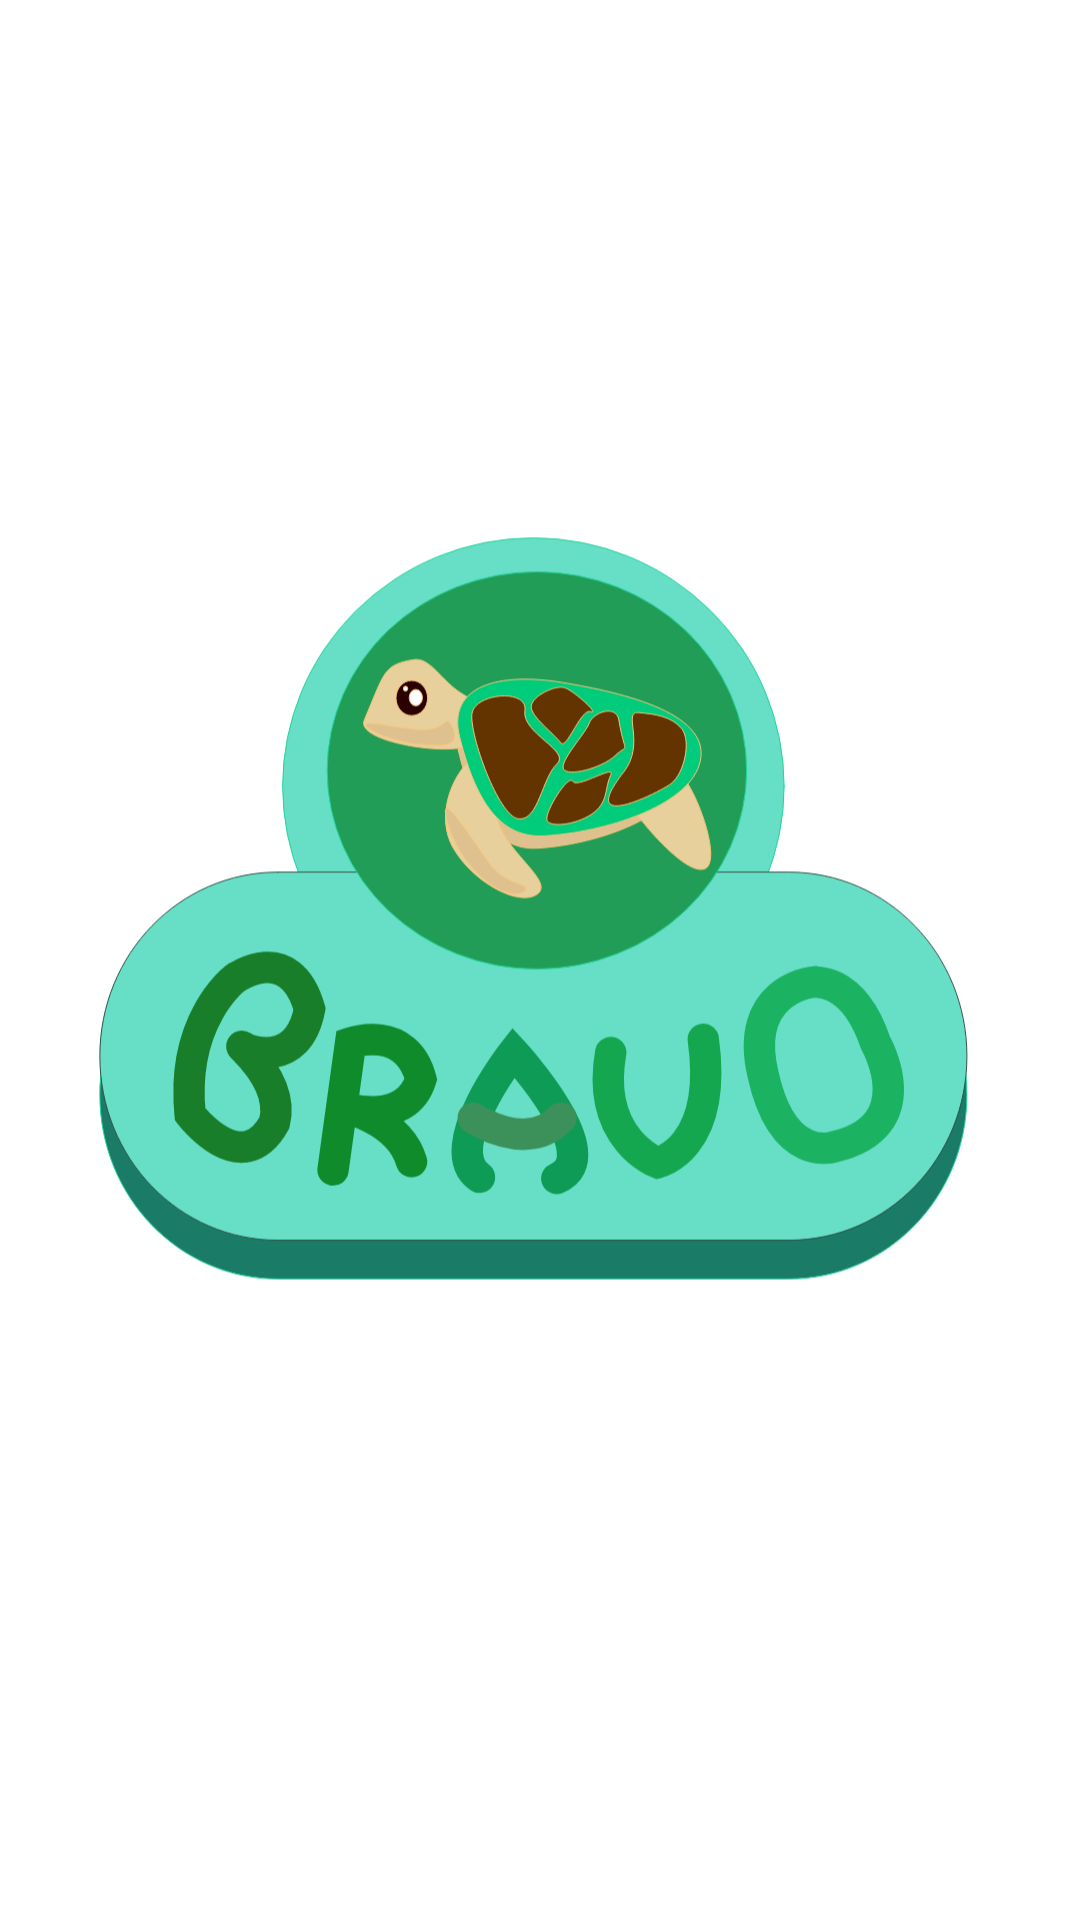

Produce the Android XML layout that renders to this screen, including the resource entries it uses.
<!-- AndroidManifest.xml: activity theme Theme.MyApplication.Popme -->
<!-- res/layout/activity_turtle.xml -->
<?xml version="1.0" encoding="utf-8"?>
<androidx.constraintlayout.widget.ConstraintLayout xmlns:android="http://schemas.android.com/apk/res/android"
    xmlns:app="http://schemas.android.com/apk/res-auto"
    xmlns:tools="http://schemas.android.com/tools"
    android:layout_width="match_parent"
    android:layout_height="match_parent"
    android:background="#00000000"
    tools:context=".TurtleActivity">

    <ImageView
        android:id="@+id/imageView5"
        android:layout_width="0dp"
        android:layout_height="0dp"
        android:layout_marginStart="4dp"
        android:layout_marginTop="4dp"
        android:layout_marginEnd="4dp"
        android:layout_marginBottom="4dp"
        app:layout_constraintBottom_toBottomOf="parent"
        app:layout_constraintEnd_toEndOf="parent"
        app:layout_constraintStart_toStartOf="parent"
        app:layout_constraintTop_toTopOf="parent"
        app:srcCompat="@drawable/ic_pu_turtle" />
</androidx.constraintlayout.widget.ConstraintLayout>
<!-- resources referenced by this layout -->
<resources>
  <!-- drawable ic_pu_turtle: vector/xml drawable (drawable, 8200 chars, omitted) -->
  <style name="Theme.MyApplication.Popme">
  
          <item name="android:windowCloseOnTouchOutside">true</item>
          <item name="android:windowIsTranslucent">true</item>
  
          <item name="android:windowBackground">@android:color/transparent</item>
          <item name="android:windowContentOverlay">@null</item>
          <item name="android:windowNoTitle">true</item>
          <item name="android:windowIsFloating">true</item>
          <item name="android:backgroundDimEnabled">false</item>
  
          <item name="windowActionBar">false</item>
          <item name="windowNoTitle">true</item>
          <item name="android:windowFullscreen">true</item>
      </style>
</resources>
